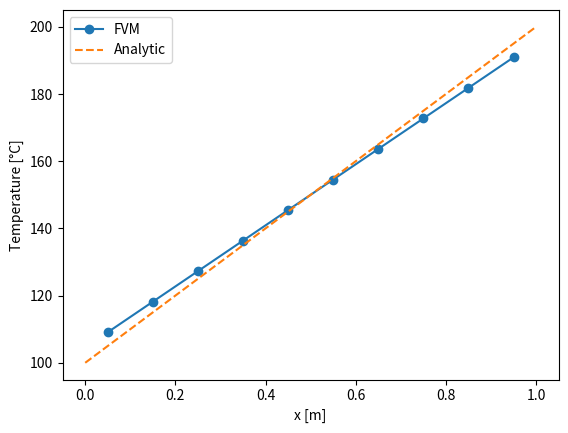

The script that saved this image:
import numpy as np
import matplotlib.pyplot as plt
from scipy.sparse import diags
from scipy.sparse.linalg import spsolve

# ---- 1. Parameters ----
L      = 1.0           # m
k      = 100.0         # W/m-K
N      = 10            # number of CVs
T_left = 100.0         # °C (Dirichlet)
T_right = 200.0        # °C (Dirichlet)
# Heat source as a *vectorised* function so S(x_nodes) returns an array
S      = lambda x: np.zeros_like(x)   # W/m^3 (zero everywhere)

# ---- 2. Mesh ----
dx = L / N
x_nodes = (np.arange(N) + 0.5) * dx  # cell centres

# ---- 3. Coefficient arrays ----
aW = np.full(N, k/dx)
aE = np.full(N, k/dx)
aP = aW + aE
b  = -S(x_nodes) * dx                # vector RHS (size N)

# ---- 4. Boundary modifications ----
# West boundary (i = 0) -> T_left is known, move to RHS
aW[0] = 0.0
b[0] += (k/dx) * T_left
# East boundary (i = N-1) -> T_right is known
aE[-1] = 0.0
b[-1] += (k/dx) * T_right

# ---- 5. Assemble tri‑diagonal matrix ----
A = diags(diagonals=[-aW[1:], aP, -aE[:-1]], offsets=[-1, 0, 1], format='csr')

# ---- 6. Solve ----
T = spsolve(A, b)

# ---- 7. Verification & plot ----
x_exact = np.linspace(0.0, L, 100)
T_exact = T_left + (T_right - T_left) * x_exact / L

plt.plot(x_nodes, T, marker='o', label='FVM')
plt.plot(x_exact, T_exact, linestyle='--', label='Analytic')
plt.xlabel('x [m]')
plt.ylabel('Temperature [°C]')
plt.legend()
plt.show()
